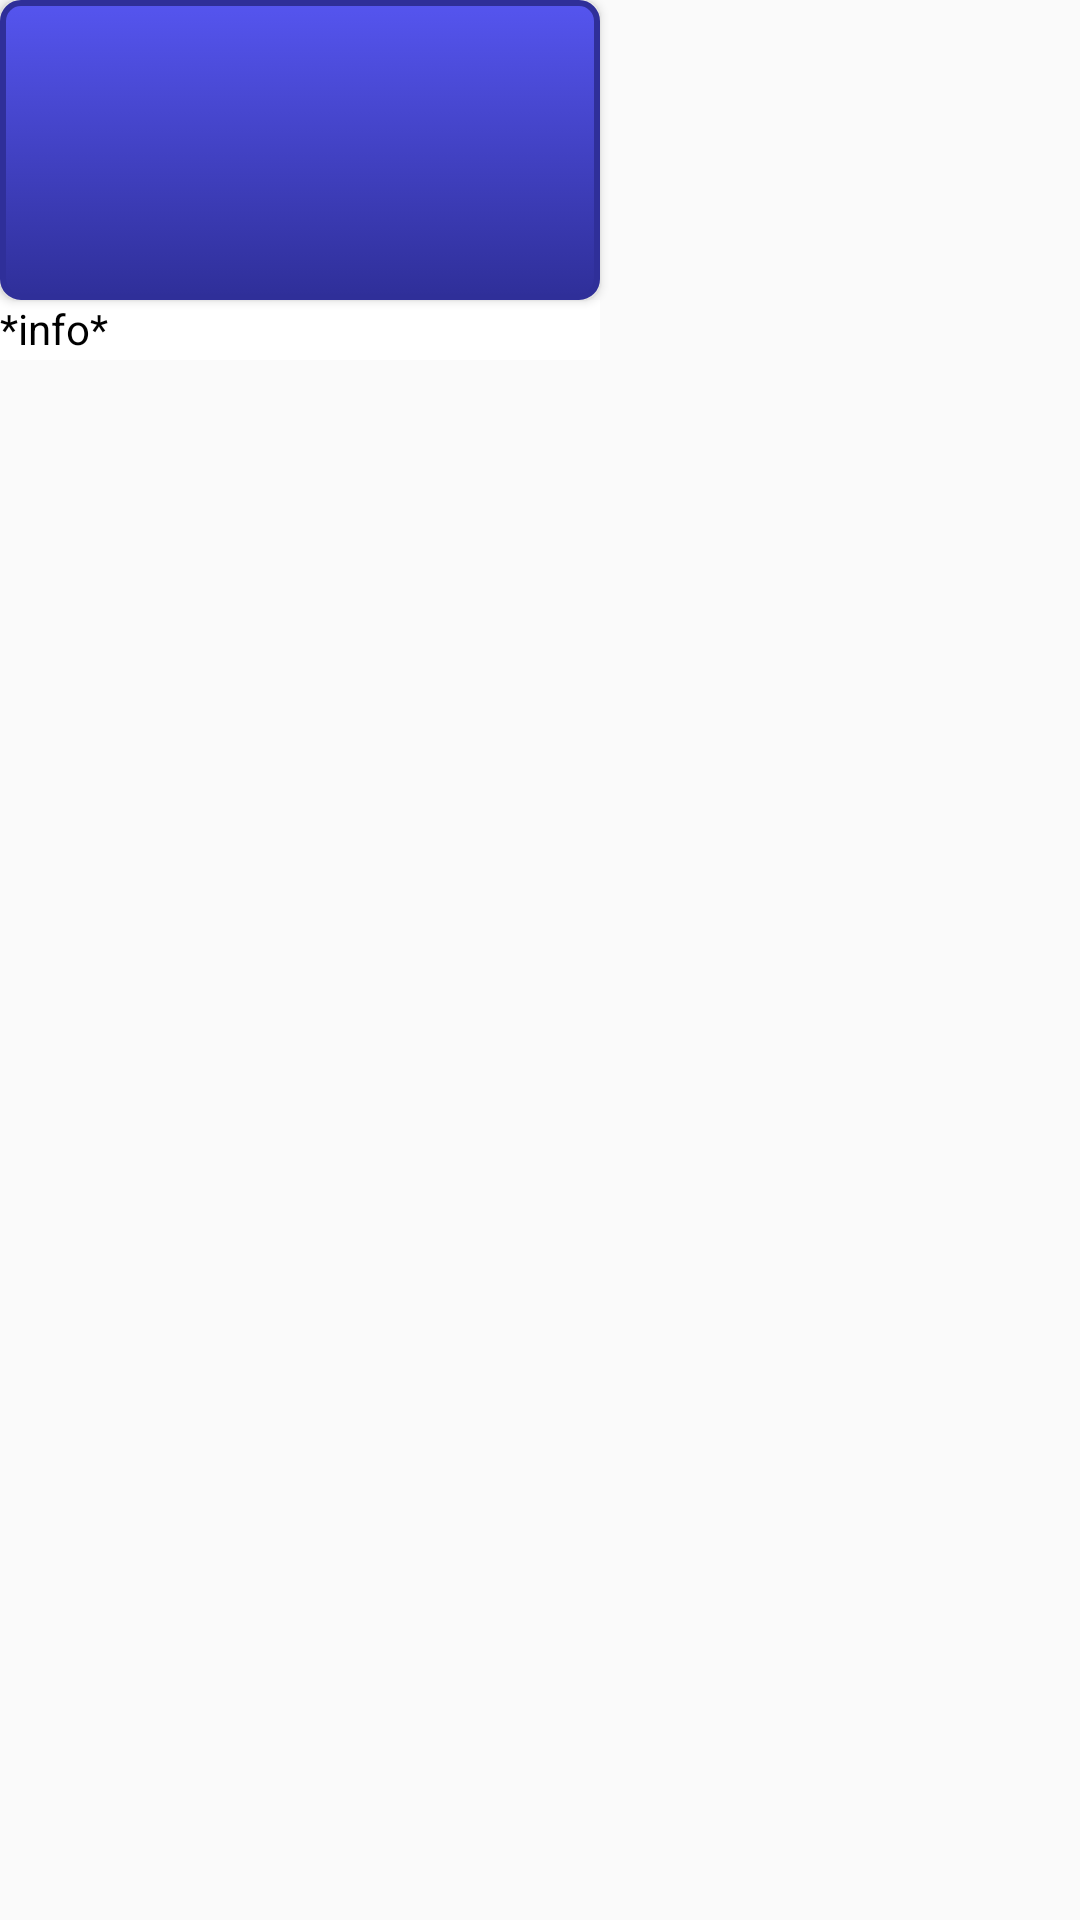

Reconstruct the res/layout file that produces this screen, plus the resources it refers to.
<!-- AndroidManifest.xml: application theme AppTheme -->
<!-- res/layout/activity_steplogger_overlay.xml -->
<LinearLayout
    xmlns:android="http://schemas.android.com/apk/res/android"
    xmlns:tools="http://schemas.android.com/tools"
    android:layout_width="220dp"
    android:layout_height="120dp"
    android:layout_margin="10dp"
    android:orientation="vertical"
    tools:context=".StepLoggerActivity">

    <Button
        android:layout_margin="0dp"
        android:layout_width="200dp"
        android:layout_height="100dp"
        android:id="@+id/counterButton"
        android:clickable="true"
        android:textSize="40sp"
        android:background="@drawable/blue_button"
        style="@style/button_text"/>
    <TextView
        android:layout_width="200dp"
        android:layout_height="20dp"
        android:text="*info*"
        android:background="#ffffff"
        android:textColor="#000000"
        android:id="@+id/lblInfo"/>

</LinearLayout>
<!-- resources referenced by this layout -->
<resources>
  <!-- drawable blue_button (drawable) -->
  <?xml version="1.0" encoding="utf-8"?>
  <selector xmlns:android="http://schemas.android.com/apk/res/android">
      <item android:state_pressed="true" >
          <shape>
              <gradient
                  android:startColor="#44cd44"
                  android:endColor="#2f882f"
                  android:angle="270" />
              <stroke
                  android:width="2dp"
                  android:color="#2f882f" />
              <corners
                  android:radius="6dp" />
              <padding
                  android:left="10dp"
                  android:top="10dp"
                  android:right="10dp"
                  android:bottom="10dp" />
          </shape>
      </item>
      <item>
          <shape>
              <gradient
                  android:startColor="#5555ef"
                  android:endColor="#2f2f99"
                  android:angle="270" />
              <stroke
                  android:width="2dp"
                  android:color="#2f2f99" />
              <corners
                  android:radius="6dp" />
              <padding
                  android:left="10dp"
                  android:top="10dp"
                  android:right="10dp"
                  android:bottom="10dp" />
          </shape>
      </item>
  </selector>
  <style name="button_text">
          <item name="android:layout_width">fill_parent</item>
          <item name="android:layout_height">fill_parent</item>
          <item name="android:textColor">#ffffff</item>
          <item name="android:layout_centerVertical">true</item>
          <item name="android:layout_centerHorizontal">true</item>
          <item name="android:layout_margin">20dp</item>
          <item name="android:textSize">100dp</item>
          <item name="android:textStyle">bold</item>
          <item name="android:shadowColor">#000000</item>
          <item name="android:shadowDx">3</item>
          <item name="android:shadowDy">3</item>
          <item name="android:shadowRadius">3</item>
      </style>
  <style name="AppTheme" parent="Theme.AppCompat.Light.DarkActionBar">
          
      </style>
</resources>
